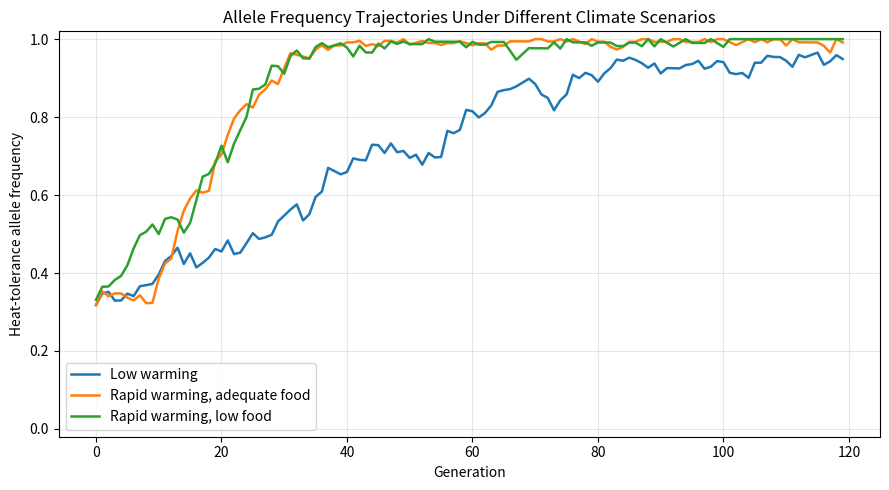
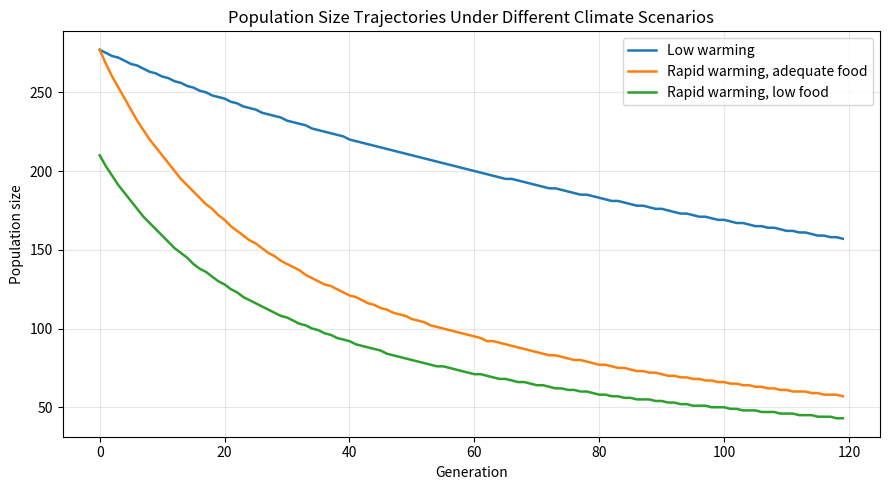

These charts were generated, in order, by the following Python code:
"""
Forward-time individual-based evolutionary simulation of a diploid population
under increasing heat stress. Generates a parameter-sweep dataset for ML training.
"""

import numpy as np
import pandas as pd
import matplotlib.pyplot as plt
import os
import json

OUTPUT_DIR = "outputs"
os.makedirs(OUTPUT_DIR, exist_ok=True)

# ---------------------------------------------------------------------------
# Simulation core
# ---------------------------------------------------------------------------

def simulate(
    initial_allele_freq,
    temperature_rate,
    selection_strength,
    food_availability,
    migration_rate,
    population_size,
    generations,
    seed,
    baseline_survival=0.75,
    food_effect=0.18,
    heat_harm=0.35,
    mutation_rate=1e-4,
    carrying_capacity_factor=1.5,
    record_trajectory=False,
):
    """
    Run one replicate of the evolutionary simulation.

    Returns dict with final_allele_frequency, final_population_size, extinct flag,
    and optionally per-generation trajectories.
    """
    rng = np.random.default_rng(seed)
    N = int(population_size)
    base_carrying_capacity = int(N * carrying_capacity_factor)

    # Initialise genotypes: sample allele copies per individual (0, 1, or 2)
    p0 = initial_allele_freq
    allele1 = rng.random(N) < p0  # first allele copy
    allele2 = rng.random(N) < p0  # second allele copy
    genotypes = allele1.astype(int) + allele2.astype(int)  # 0, 1, or 2

    trajectory_freq = []
    trajectory_pop = []

    for gen in range(int(generations)):
        current_N = len(genotypes)
        if current_N < 2:
            # Population extinct
            if record_trajectory:
                trajectory_freq.append(np.nan)
                trajectory_pop.append(current_N)
                for _ in range(gen + 1, int(generations)):
                    trajectory_freq.append(np.nan)
                    trajectory_pop.append(0)
            break

        temperature = temperature_rate * gen

        # --- Survival selection ---
        survival_prob = (
            baseline_survival
            + food_effect * food_availability
            - heat_harm * temperature
            + selection_strength * temperature * (genotypes / 2.0)
        )
        survival_prob = np.clip(survival_prob, 0.03, 0.98)
        survivors = rng.random(current_N) < survival_prob
        genotypes = genotypes[survivors]

        current_N = len(genotypes)
        if current_N < 2:
            if record_trajectory:
                trajectory_freq.append(np.nan)
                trajectory_pop.append(current_N)
                for _ in range(gen + 1, int(generations)):
                    trajectory_freq.append(np.nan)
                    trajectory_pop.append(0)
            break

        # --- Random mating + Mendelian inheritance ---
        # Environment-dependent carrying capacity: degrades with heat, improves with food
        effective_K = max(10, int(base_carrying_capacity * (0.5 + 0.5 * food_availability) / (1.0 + 0.8 * temperature)))
        n_offspring = max(current_N, effective_K)
        parent1_idx = rng.integers(0, current_N, size=n_offspring)
        parent2_idx = rng.integers(0, current_N, size=n_offspring)

        # Each parent donates one allele
        def donate_allele(parent_genotype, rng, n):
            """Given genotype (0,1,2), donate one allele."""
            alleles = np.zeros(n, dtype=int)
            # genotype 0 -> always donate 0
            # genotype 2 -> always donate 1
            # genotype 1 -> 50/50
            mask_het = parent_genotype == 1
            mask_hom_alt = parent_genotype == 2
            alleles[mask_hom_alt] = 1
            alleles[mask_het] = (rng.random(mask_het.sum()) < 0.5).astype(int)
            return alleles

        allele_from_p1 = donate_allele(genotypes[parent1_idx], rng, n_offspring)
        allele_from_p2 = donate_allele(genotypes[parent2_idx], rng, n_offspring)
        offspring_genotypes = allele_from_p1 + allele_from_p2

        # --- Mutation (rare) ---
        for allele_arr in [offspring_genotypes]:
            # Flip alleles with small probability
            flip_mask = rng.random(n_offspring) < mutation_rate
            # For simplicity: if mutation hits, flip one allele direction
            allele_arr[flip_mask] = np.clip(
                allele_arr[flip_mask] + rng.choice([-1, 1], size=flip_mask.sum()),
                0, 2
            )

        genotypes = offspring_genotypes

        # --- Migration ---
        n_migrants = int(len(genotypes) * migration_rate)
        if n_migrants > 0:
            migrant_genotypes = rng.binomial(2, 0.5, size=n_migrants)
            replace_idx = rng.choice(len(genotypes), size=n_migrants, replace=False)
            genotypes[replace_idx] = migrant_genotypes

        # --- Carrying capacity ---
        if len(genotypes) > effective_K:
            keep = rng.choice(len(genotypes), size=effective_K, replace=False)
            genotypes = genotypes[keep]

        # --- Record ---
        if record_trajectory:
            freq = genotypes.sum() / (2 * len(genotypes)) if len(genotypes) > 0 else np.nan
            trajectory_freq.append(freq)
            trajectory_pop.append(len(genotypes))

    # Final state
    final_N = len(genotypes)
    if final_N < 2:
        final_freq = np.nan
        extinct = True
    else:
        final_freq = genotypes.sum() / (2 * final_N)
        extinct = False

    result = {
        "final_allele_frequency": final_freq,
        "final_population_size": final_N,
        "extinct": extinct,
    }
    if record_trajectory:
        result["trajectory_freq"] = trajectory_freq
        result["trajectory_pop"] = trajectory_pop

    return result


# ---------------------------------------------------------------------------
# Dataset generation
# ---------------------------------------------------------------------------

def generate_dataset(n_scenarios=600, n_replicates=3, base_seed=42):
    rng = np.random.default_rng(base_seed)

    rows = []
    for i in range(n_scenarios):
        params = {
            "initial_allele_frequency": rng.uniform(0.03, 0.70),
            "temperature_rate": rng.uniform(0.002, 0.045),
            "selection_strength": rng.uniform(0.03, 0.35),
            "food_availability": rng.uniform(0.35, 1.00),
            "migration_rate": rng.uniform(0.00, 0.20),
            "population_size": int(rng.integers(90, 281)),
            "generations": int(rng.integers(70, 171)),
        }
        params["final_temperature_anomaly"] = params["temperature_rate"] * params["generations"]

        rep_freqs = []
        rep_pops = []
        rep_extinct = []

        for r in range(n_replicates):
            seed = base_seed * 1000 + i * 100 + r
            result = simulate(
                initial_allele_freq=params["initial_allele_frequency"],
                temperature_rate=params["temperature_rate"],
                selection_strength=params["selection_strength"],
                food_availability=params["food_availability"],
                migration_rate=params["migration_rate"],
                population_size=params["population_size"],
                generations=params["generations"],
                seed=seed,
            )
            rep_freqs.append(result["final_allele_frequency"])
            rep_pops.append(result["final_population_size"])
            rep_extinct.append(result["extinct"])

        # Average across replicates (NaN-aware)
        valid_freqs = [f for f in rep_freqs if not np.isnan(f)]
        avg_freq = np.mean(valid_freqs) if valid_freqs else np.nan
        avg_pop = np.mean(rep_pops)
        ext_prob = np.mean(rep_extinct)

        row = {
            "scenario_id": i,
            **params,
            "simulation_replicates": n_replicates,
            "final_allele_frequency": avg_freq,
            "final_population_size": avg_pop,
            "extinction_probability": ext_prob,
        }
        rows.append(row)

        if (i + 1) % 100 == 0:
            print(f"  Generated {i + 1}/{n_scenarios} scenarios")

    df = pd.DataFrame(rows)
    return df


# ---------------------------------------------------------------------------
# Trajectory plots (Fig 1 & 2)
# ---------------------------------------------------------------------------

def plot_trajectories(output_dir):
    """
    Three scenarios: low warming, rapid warming + good food, rapid warming + low food.
    """
    scenarios = {
        "Low warming": dict(
            initial_allele_freq=0.30, temperature_rate=0.008,
            selection_strength=0.25, food_availability=0.85,
            migration_rate=0.02, population_size=200, generations=120, seed=1
        ),
        "Rapid warming, adequate food": dict(
            initial_allele_freq=0.30, temperature_rate=0.040,
            selection_strength=0.25, food_availability=0.85,
            migration_rate=0.02, population_size=200, generations=120, seed=1
        ),
        "Rapid warming, low food": dict(
            initial_allele_freq=0.30, temperature_rate=0.040,
            selection_strength=0.25, food_availability=0.40,
            migration_rate=0.02, population_size=200, generations=120, seed=1
        ),
    }

    fig, ax = plt.subplots(figsize=(9, 5))
    for label, params in scenarios.items():
        result = simulate(**params, record_trajectory=True)
        ax.plot(result["trajectory_freq"], label=label, linewidth=1.8)
    ax.set_xlabel("Generation")
    ax.set_ylabel("Heat-tolerance allele frequency")
    ax.set_title("Allele Frequency Trajectories Under Different Climate Scenarios")
    ax.legend()
    ax.set_ylim(-0.02, 1.02)
    ax.grid(alpha=0.3)
    fig.tight_layout()
    fig.savefig(os.path.join(output_dir, "example_trajectories.png"), dpi=150)
    plt.close(fig)
    print("  Saved example_trajectories.png")

    fig, ax = plt.subplots(figsize=(9, 5))
    for label, params in scenarios.items():
        result = simulate(**params, record_trajectory=True)
        ax.plot(result["trajectory_pop"], label=label, linewidth=1.8)
    ax.set_xlabel("Generation")
    ax.set_ylabel("Population size")
    ax.set_title("Population Size Trajectories Under Different Climate Scenarios")
    ax.legend()
    ax.grid(alpha=0.3)
    fig.tight_layout()
    fig.savefig(os.path.join(output_dir, "population_trajectories.png"), dpi=150)
    plt.close(fig)
    print("  Saved population_trajectories.png")


# ---------------------------------------------------------------------------
# Main
# ---------------------------------------------------------------------------

if __name__ == "__main__":
    print("=== Generating trajectory plots ===")
    plot_trajectories(OUTPUT_DIR)

    print("=== Generating dataset (600 scenarios x 3 replicates) ===")
    df = generate_dataset(n_scenarios=600, n_replicates=3, base_seed=42)

    csv_path = os.path.join(OUTPUT_DIR, "evolution_dataset.csv")
    df.to_csv(csv_path, index=False)
    print(f"  Saved {csv_path}  ({len(df)} rows)")

    # Summary stats
    print(f"\n  Rows with valid final_allele_frequency: {df['final_allele_frequency'].notna().sum()}")
    print(f"  Rows extinct in all replicates: {(df['extinction_probability'] == 1.0).sum()}")
    print(f"  Mean final allele frequency: {df['final_allele_frequency'].mean():.3f}")
    print(f"  Dataset columns: {list(df.columns)}")
